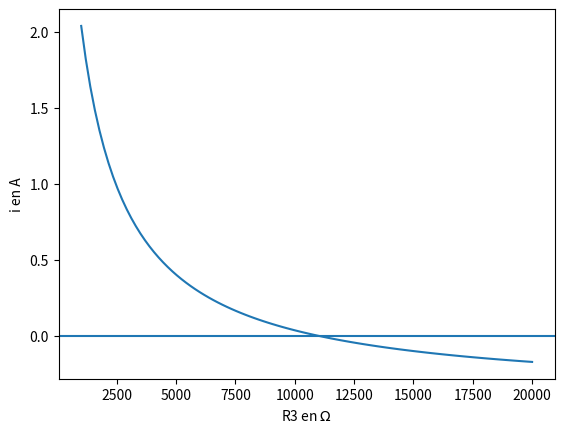

The matplotlib source for this figure:
#-*- coding: utf-8 -*-
import random
import numpy as np
from numpy import array,zeros
import matplotlib.pyplot as plt

#Q1
#a
R1,R3,R2,R4,R=10**4,10**4,10**3,10**3,10**3
E=10
A=np.array([[1,-1,0,0,-1],[0,0,1,-1,-1],[R1,R2,0,0,0],[0,0,R3,R4,0],[R1,0,0,-R4,R]])
B=np.array([[0],[0],[E],[E],[0]])
Xa=np.linalg.solve(A,B)
print(Xa)

#b
R1,R3,R2,R4,R=4*1e3,4*1e3,2*1e3,8*1e3,2*1e3
E=10
A=np.array([[1,-1,0,0,-1],[0,0,1,-1,-1],[R1,R2,0,0,0],[0,0,R3,R4,0],[R1,0,0,-R4,R]])
B=np.array([[0],[0],[E],[E],[0]])
Xb=np.linalg.solve(A,B)

R2=(random.randrange(11)+5)*500


# donnees
R1,R4,R=10**3,2*10**3,10**3
R2=(random.randrange(11)+5)*500
E=10

t=np.linspace(10**3,2*10**4,100) # valeurs de R3
i=[]
for R3 in t:
    A=np.array([[1,-1,0,0,-1],[0,0,1,-1,-1],[R1,R2,0,0,0],[0,0,R3,R4,0],[R1,0,0,-R4,R]])
    B=np.array([[0],[0],[E],[E],[0]])
    X=np.linalg.solve(A,B)
    i=i+[X[4,0]*1000] # *1000 pour recuperer une intensite en mA
plt.plot(t,i)
plt.axhline()
plt.ylabel('i en A')
plt.xlabel('R3 en $\Omega$')
plt.savefig('tp13_durif_q7.png')
